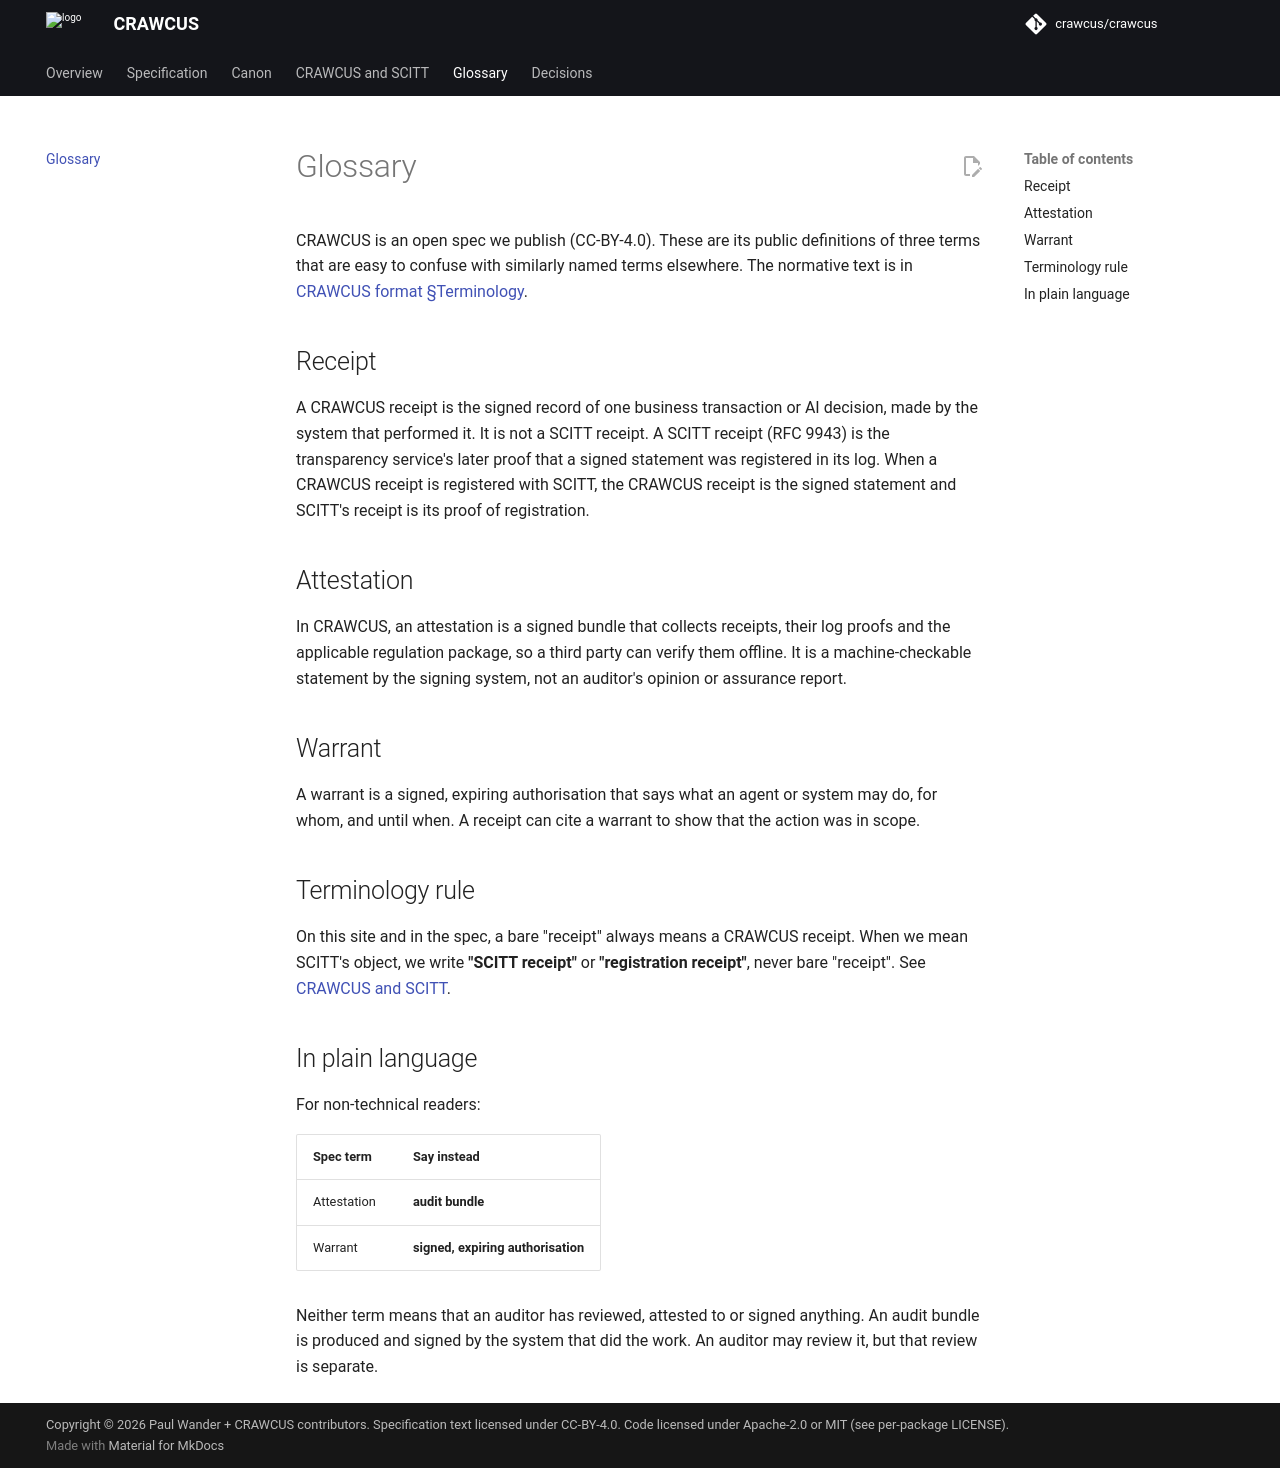

repository: crawcus/crawcus · page: glossary/index.html · generator: mkdocs

<!--
SPDX-FileCopyrightText: 2026 Paul Wander + CRAWCUS contributors
SPDX-License-Identifier: CC-BY-4.0
-->

# Glossary

CRAWCUS is an open spec we publish (CC-BY-4.0). These are its public
definitions of three terms that are easy to confuse with similarly named
terms elsewhere. The normative text is in
[CRAWCUS format §Terminology](spec/crawcus-format.md#terminology).

## Receipt

A CRAWCUS receipt is the signed record of one business transaction or AI decision, made by the system that performed it. It is not a SCITT receipt. A SCITT receipt (RFC 9943) is the transparency service's later proof that a signed statement was registered in its log. When a CRAWCUS receipt is registered with SCITT, the CRAWCUS receipt is the signed statement and SCITT's receipt is its proof of registration.

## Attestation

In CRAWCUS, an attestation is a signed bundle that collects receipts, their log proofs and the applicable regulation package, so a third party can verify them offline. It is a machine-checkable statement by the signing system, not an auditor's opinion or assurance report.

## Warrant

A warrant is a signed, expiring authorisation that says what an agent or system may do, for whom, and until when. A receipt can cite a warrant to show that the action was in scope.

## Terminology rule

On this site and in the spec, a bare "receipt" always means a CRAWCUS
receipt. When we mean SCITT's object, we write **"SCITT receipt"** or
**"registration receipt"**, never bare "receipt". See
[CRAWCUS and SCITT](scitt.md).

## In plain language

For non-technical readers:

| Spec term | Say instead |
|---|---|
| Attestation | **audit bundle** |
| Warrant | **signed, expiring authorisation** |

Neither term means that an auditor has reviewed, attested to or signed
anything. An audit bundle is produced and signed by the system that did
the work. An auditor may review it, but that review is separate.
